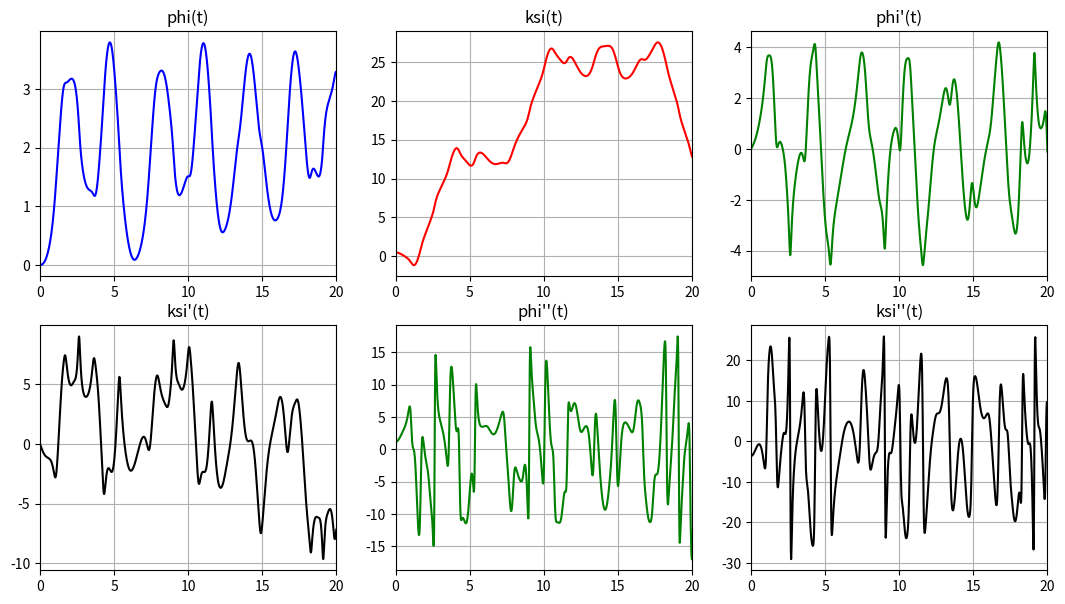
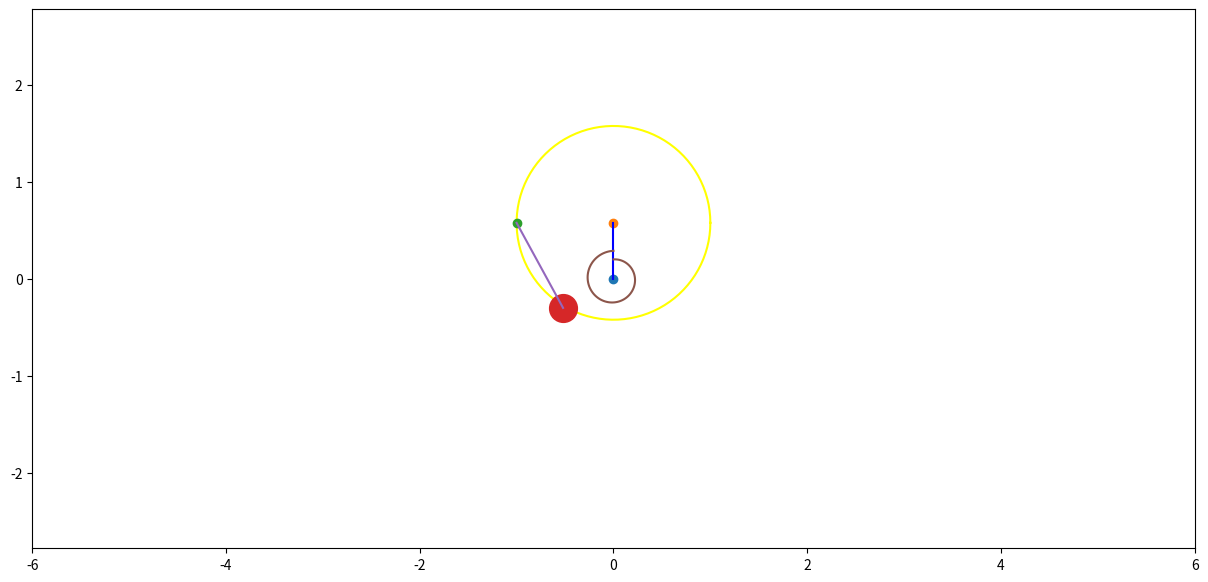

These figures' Python source, in order:
import numpy as np
import math
import matplotlib.pyplot as plt
from matplotlib.animation import FuncAnimation
from scipy.integrate import odeint

def odesys(y, t, m1, m2, c, R, l, g):
    dy = np.zeros(4)
    dy[0] = y[2]
    dy[1] = y[3]
    e = R / (3 ** 0.5)
    a = y[0] - y[1] - (math.pi / 6)
    a11 = (5/6 * m1 + 4/3 * m2) * (R ** 2)
    a12 = 2 * m2 * l * e * np.sin(a)
    a21 = 2 * e * np.sin(a)
    a22 = l

    b1 = (y[3] ** 2) * np.cos(a) * 2 * m2 * l * e + \
         (m1 * np.sin(y[0]) + 2 * m2 * np.cos(y[0] - math.pi / 6)) * e * g - c * y[0]
    b2 = -2 * e * (y[2] ** 2) * np.cos(a) - g * np.sin(y[1])

    dy[2] = (b1*a22 - b2*a12)/(a11*a22 - a12*a21)
    dy[3] = (b2*a11 - b1*a21)/(a11*a22 - a12*a21)
    return dy

m1 = 10
m2 = 2
c = 15
R = 1
l = 1
g = 9.81

Steps = 1001
t_fin = 20
t = np.linspace(0, t_fin, Steps)

phi0 = 0
ksi0 = 0.5
dphi0 = 0
dksi0 = 0
y0 = [phi0, ksi0, dphi0, dksi0]

Y = odeint(odesys, y0, t, (m1, m2, c, R, l, g))

phi = Y[:, 0]
ksi = Y[:, 1]
dphi = Y[:, 2]
dksi = Y[:, 3]
ddphi = [odesys(y, t, m1, m2, c, R, l, g)[2] for y, t in zip(Y, t)]
ddksi = [odesys(y, t, m1, m2, c, R, l, g)[3] for y, t in zip(Y, t)]

fig_for_graphs = plt.figure(figsize=[13, 7])
ax_for_graphs = fig_for_graphs.add_subplot(2, 3, 1)
ax_for_graphs.plot(t, phi, color='blue')
ax_for_graphs.set_title("phi(t)")
ax_for_graphs.set(xlim=[0, t_fin])
ax_for_graphs.grid(True)

ax_for_graphs = fig_for_graphs.add_subplot(2, 3, 2)
ax_for_graphs.plot(t, ksi, color='red')
ax_for_graphs.set_title('ksi(t)')
ax_for_graphs.set(xlim=[0, t_fin])
ax_for_graphs.grid(True)

ax_for_graphs = fig_for_graphs.add_subplot(2, 3, 3)
ax_for_graphs.plot(t, dphi, color='green')
ax_for_graphs.set_title("phi'(t)")
ax_for_graphs.set(xlim=[0, t_fin])
ax_for_graphs.grid(True)

ax_for_graphs = fig_for_graphs.add_subplot(2, 3, 4)
ax_for_graphs.plot(t, dksi, color='black')
ax_for_graphs.set_title('ksi\'(t)')
ax_for_graphs.set(xlim=[0, t_fin])
ax_for_graphs.grid(True)

ax_for_graphs = fig_for_graphs.add_subplot(2, 3, 5)
ax_for_graphs.plot(t, ddphi, color='green')
ax_for_graphs.set_title("phi''(t)")
ax_for_graphs.set(xlim=[0, t_fin])
ax_for_graphs.grid(True)

ax_for_graphs = fig_for_graphs.add_subplot(2, 3, 6)
ax_for_graphs.plot(t, ddksi, color='black')
ax_for_graphs.set_title('ksi\'\'(t)')
ax_for_graphs.set(xlim=[0, t_fin])
ax_for_graphs.grid(True)

psi = np.linspace(0, 2 * math.pi, 100)
C = 1
R1 = 0.2
R2 = R/(3**0.5)/2

X_Wheel = R*np.sin(psi)
Y_Wheel = R*np.cos(psi)
X_C = -(R/(3**0.5))*np.sin(phi)
Y_C = (R/(3**0.5))*np.cos(phi)
X_A = X_C - R*np.sin(phi + math.pi / 2)
Y_A = Y_C + R*np.cos(phi + math.pi / 2)
X_B = X_A + l*np.sin(ksi)
Y_B = Y_A - l*np.cos(ksi)
thetta = np.linspace(0, C*math.pi*2-phi[0], 100)
X_SpiralSpr = -(R1 + thetta*(R2-R1)/thetta[-1])*np.sin(thetta)
Y_SpiralSpr = (R1 + thetta*(R2-R1)/thetta[-1])*np.cos(thetta)

fig = plt.figure(figsize=[15, 7])

ax = fig.add_subplot(1, 1, 1)

ax.axis('equal')
ax.set(xlim=[-6, 6], ylim=[-6, 6])

Circ = ax.plot(X_C[0]+R * np.cos(psi), Y_C[0]+R * np.sin(psi), 'yellow')[0]
Point_O = ax.plot(0, 0, marker='o')[0]
Point_C = ax.plot(X_C[0], Y_C[0], marker='o')[0]
Point_A = ax.plot(X_A[0], Y_A[0], marker='o')[0]
Point_B = ax.plot(X_B[0], Y_B[0], marker='o', markersize=20)[0]
Line_CO = ax.plot([0, X_C[0]], [0, Y_C[0]], 'blue')[0]
Line_AB = ax.plot([X_A[0], X_B[0]], [Y_A[0], Y_B[0]])[0]
Drawed_SpiralSpring = ax.plot(-X_SpiralSpr, Y_SpiralSpr)[0]

def anima(i):
    Point_C.set_data(X_C[i], Y_C[i])
    Point_A.set_data(X_A[i], Y_A[i])
    Point_B.set_data(X_B[i], Y_B[i])
    Line_AB.set_data([X_A[i], X_B[i]], [Y_A[i], Y_B[i]])
    Circ.set_data(X_C[i] + R * np.cos(psi), Y_C[i] + R * np.sin(psi))
    Line_CO.set_data([0, X_C[i]], [0, Y_C[i]])
    thetta = np.linspace(0, C * math.pi * 2 - phi[i], 100)
    X_SpiralSpr = -(R1 + thetta * (R2 - R1) / thetta[-1]) * np.sin(thetta)
    Y_SpiralSpr = (R1 + thetta * (R2 - R1) / thetta[-1]) * np.cos(thetta)
    Drawed_SpiralSpring.set_data(-X_SpiralSpr, Y_SpiralSpr)
    return [Point_C, Point_A, Point_B, Circ, Line_CO, Line_AB, Drawed_SpiralSpring]

anim = FuncAnimation(fig, anima, frames=len(t), interval=3)

plt.show()